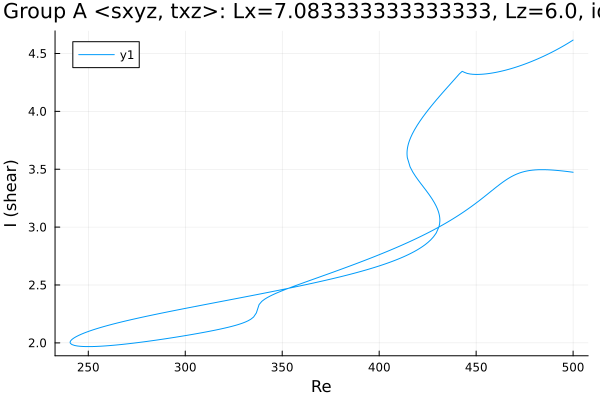

Values plotted in this chart, from the file beside it:
Re, shear
500.0, 4.616
498.7, 4.602
497.3, 4.587
495.9, 4.573
494.5, 4.56
493, 4.546
491.6, 4.533
490.2, 4.521
488.8, 4.509
487.4, 4.497
486, 4.485
484.6, 4.474
483.1, 4.463
481.7, 4.453
480.3, 4.443
478.9, 4.433
477.5, 4.424
476.1, 4.414
474.7, 4.406
473.8, 4.4
472.4, 4.392
472.3, 4.392
470.9, 4.384
469.5, 4.376
468.1, 4.369
466.7, 4.362
465.2, 4.356
463.8, 4.35
462.4, 4.345
461, 4.34
459.6, 4.335
458.2, 4.331
456.8, 4.327
455.3, 4.324
453.9, 4.322
452.5, 4.32
451.1, 4.319
449.7, 4.319
448.3, 4.32
446.9, 4.323
445.4, 4.327
444, 4.336
442.8, 4.346
441.4, 4.325
440.9, 4.315
439.5, 4.288
438, 4.261
436.6, 4.235
435.2, 4.208
433.8, 4.182
432.4, 4.155
431, 4.128
429.6, 4.1
428.1, 4.072
426.7, 4.043
425.3, 4.013
423.9, 3.982
422.5, 3.95
421.1, 3.917
419.7, 3.881
... 501 more rows
